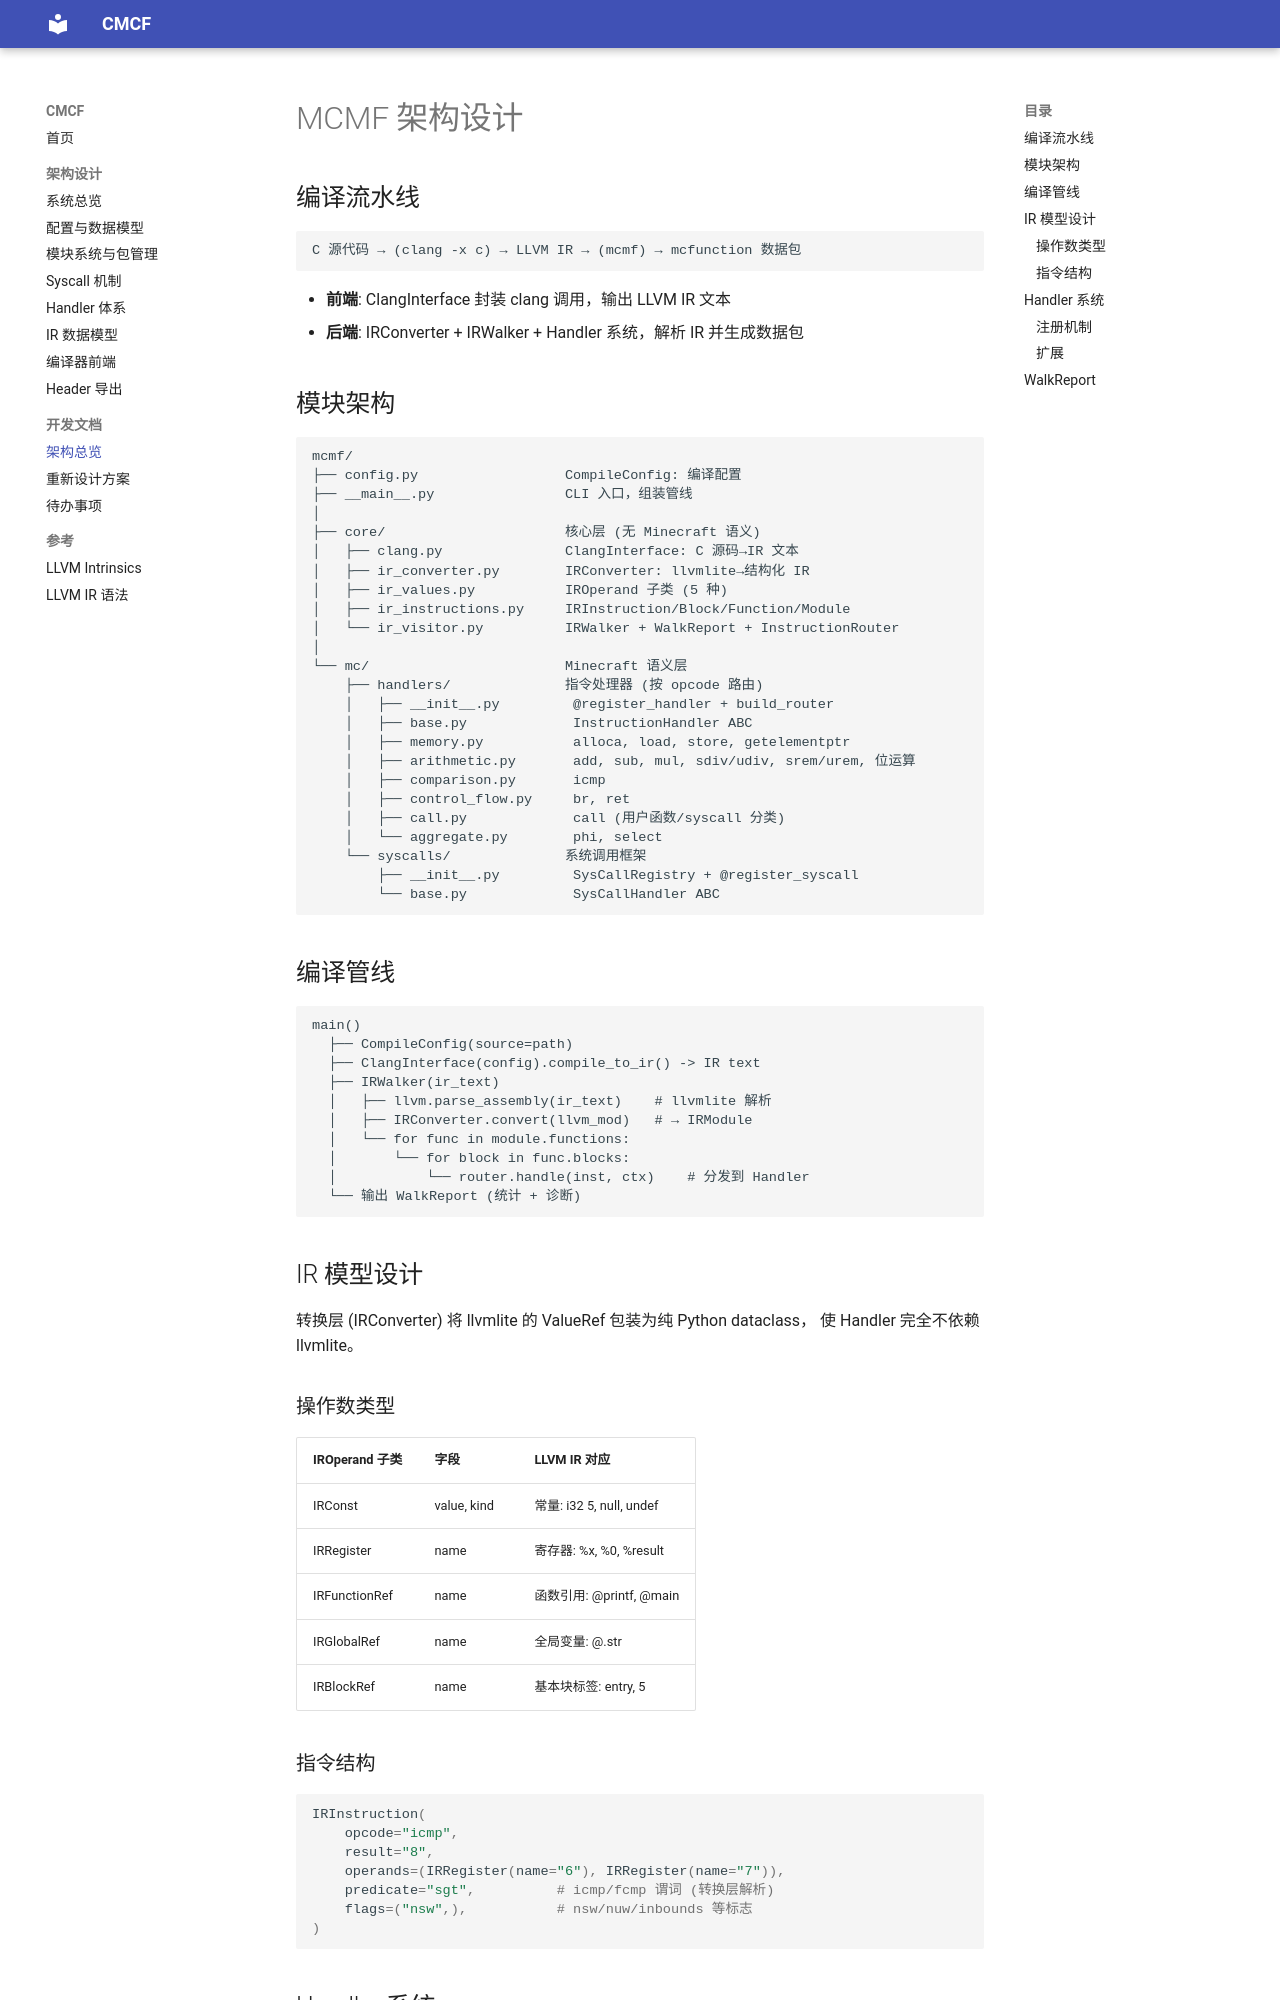

repository: DarkskyX15/cmcf · page: development/architecture/index.html · generator: mkdocs

# MCMF 架构设计

## 编译流水线

```
C 源代码 → (clang -x c) → LLVM IR → (mcmf) → mcfunction 数据包
```

- **前端**: ClangInterface 封装 clang 调用，输出 LLVM IR 文本
- **后端**: IRConverter + IRWalker + Handler 系统，解析 IR 并生成数据包

## 模块架构

```
mcmf/
├── config.py                  CompileConfig: 编译配置
├── __main__.py                CLI 入口，组装管线
│
├── core/                      核心层 (无 Minecraft 语义)
│   ├── clang.py               ClangInterface: C 源码→IR 文本
│   ├── ir_converter.py        IRConverter: llvmlite→结构化 IR
│   ├── ir_values.py           IROperand 子类 (5 种)
│   ├── ir_instructions.py     IRInstruction/Block/Function/Module
│   └── ir_visitor.py          IRWalker + WalkReport + InstructionRouter
│
└── mc/                        Minecraft 语义层
    ├── handlers/              指令处理器 (按 opcode 路由)
    │   ├── __init__.py         @register_handler + build_router
    │   ├── base.py             InstructionHandler ABC
    │   ├── memory.py           alloca, load, store, getelementptr
    │   ├── arithmetic.py       add, sub, mul, sdiv/udiv, srem/urem, 位运算
    │   ├── comparison.py       icmp
    │   ├── control_flow.py     br, ret
    │   ├── call.py             call (用户函数/syscall 分类)
    │   └── aggregate.py        phi, select
    └── syscalls/              系统调用框架
        ├── __init__.py         SysCallRegistry + @register_syscall
        └── base.py             SysCallHandler ABC
```

## 编译管线

```
main()
  ├── CompileConfig(source=path)
  ├── ClangInterface(config).compile_to_ir() -> IR text
  ├── IRWalker(ir_text)
  │   ├── llvm.parse_assembly(ir_text)    # llvmlite 解析
  │   ├── IRConverter.convert(llvm_mod)   # → IRModule
  │   └── for func in module.functions:
  │       └── for block in func.blocks:
  │           └── router.handle(inst, ctx)    # 分发到 Handler
  └── 输出 WalkReport (统计 + 诊断)
```

## IR 模型设计

转换层 (IRConverter) 将 llvmlite 的 ValueRef 包装为纯 Python dataclass，
使 Handler 完全不依赖 llvmlite。

### 操作数类型

| IROperand 子类 | 字段 | LLVM IR 对应 |
|----------------|------|-------------|
| IRConst | value, kind | 常量: i32 5, null, undef |
| IRRegister | name | 寄存器: %x, %0, %result |
| IRFunctionRef | name | 函数引用: @printf, @main |
| IRGlobalRef | name | 全局变量: @.str |
| IRBlockRef | name | 基本块标签: entry, 5 |
